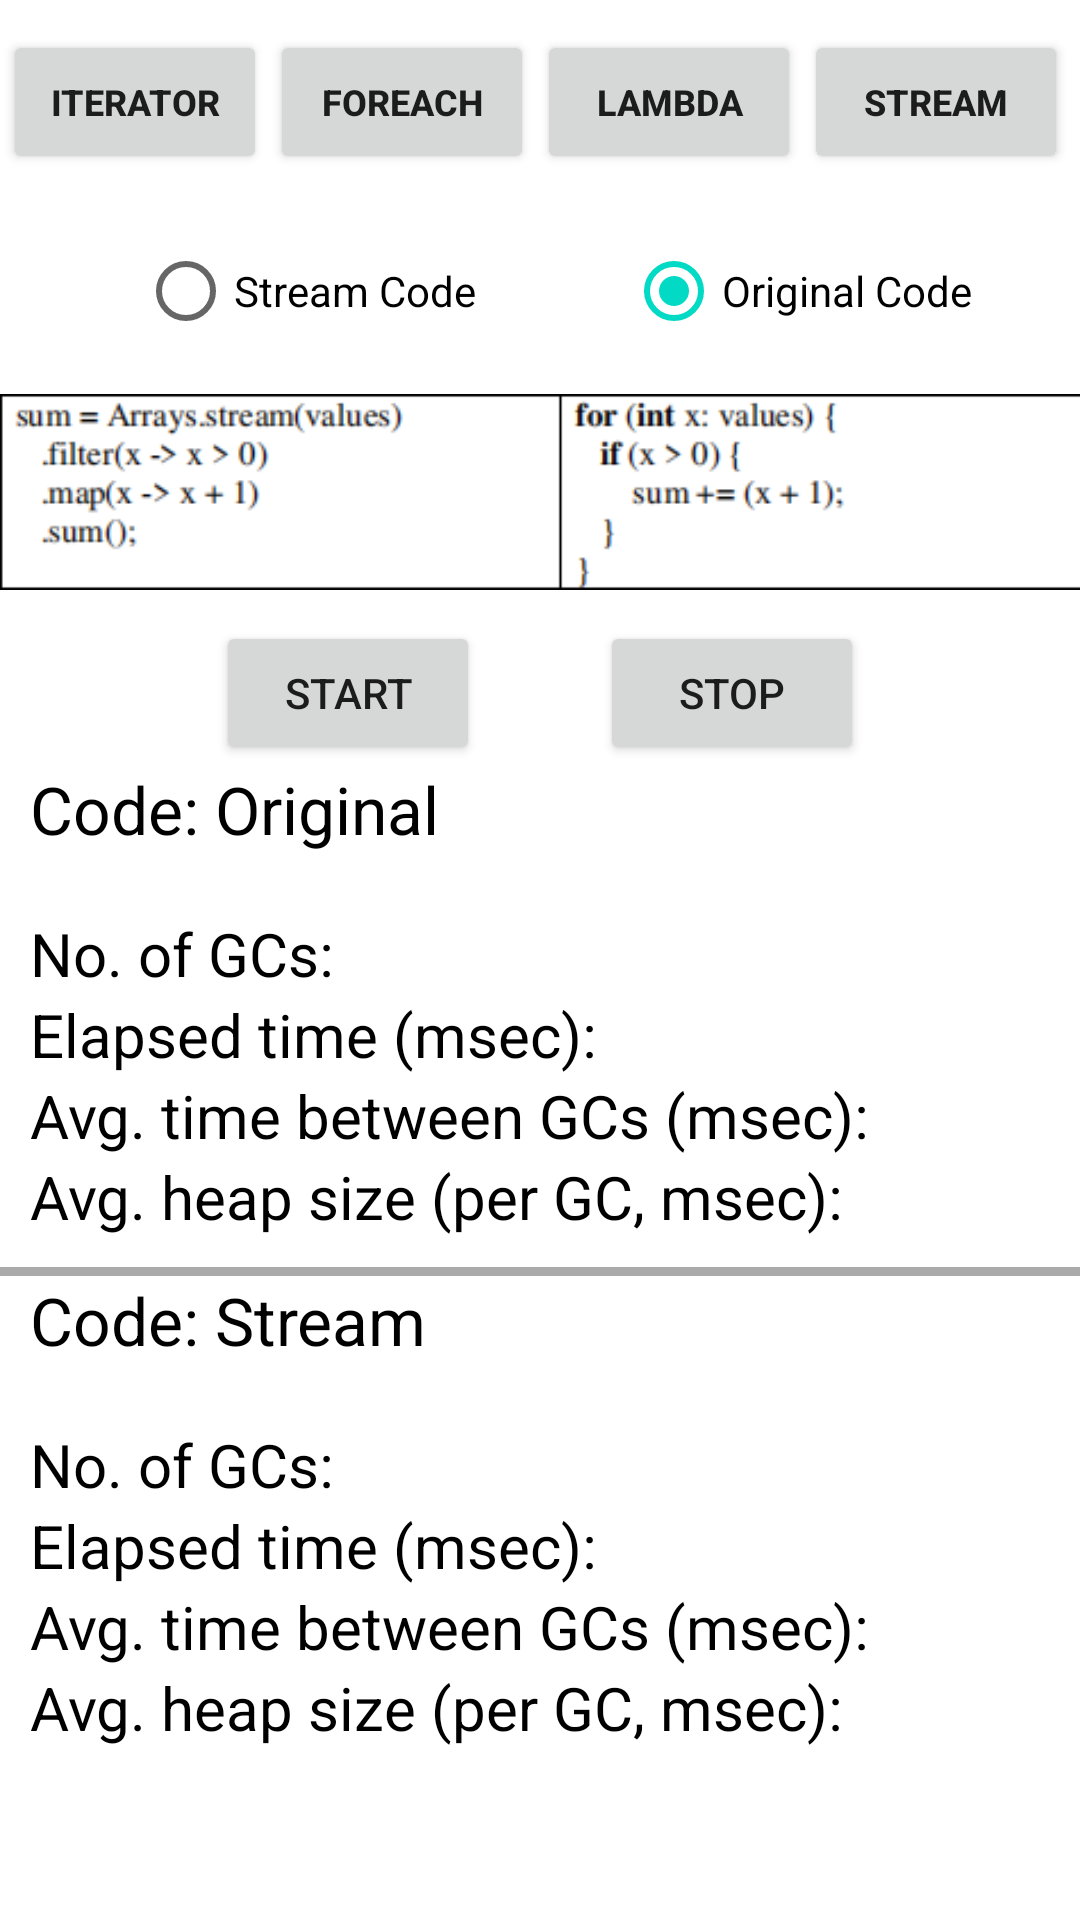

Layout XML and referenced resources for this Android screen:
<!-- AndroidManifest.xml: application theme Theme.ImpactJava -->
<!-- res/layout/activity_stream.xml -->
<?xml version="1.0" encoding="utf-8"?>
<LinearLayout xmlns:android="http://schemas.android.com/apk/res/android"
    android:orientation="vertical"
    android:layout_width="match_parent"
    android:layout_height="match_parent">

    <LinearLayout
        android:layout_width="match_parent"
        android:layout_height="wrap_content"
        android:orientation="horizontal"
        android:layout_marginTop="10dp">

        <Button
            android:id="@+id/btnIterator"
            android:layout_width="wrap_content"
            android:layout_height="wrap_content"
            android:text="Iterator"
            android:textSize="12dp"
            android:textStyle="bold"
            android:layout_marginLeft="1dp"/>

        <Button
            android:id="@+id/btnForeach"
            android:layout_width="wrap_content"
            android:layout_height="wrap_content"
            android:text="Foreach"
            android:textSize="12dp"
            android:textStyle="bold"
            android:layout_marginLeft="1dp"/>

        <Button
            android:id="@+id/btnLambda"
            android:layout_width="wrap_content"
            android:layout_height="wrap_content"
            android:text="Lambda"
            android:textSize="12dp"
            android:textStyle="bold"
            android:layout_marginLeft="1dp"/>

        <Button
            android:id="@+id/btnStream"
            android:layout_width="wrap_content"
            android:layout_height="wrap_content"
            android:text="Stream"
            android:textSize="12dp"
            android:textStyle="bold"
            android:layout_marginLeft="1dp"/>

    </LinearLayout>

    <LinearLayout
        android:layout_width="match_parent"
        android:layout_height="wrap_content"
        android:orientation="horizontal"
        android:layout_marginTop="15dp"
        android:gravity="center">

        <RadioGroup
            android:id="@+id/radioGroup4"
            android:layout_width="wrap_content"
            android:layout_height="wrap_content"
            android:orientation="horizontal">

            <RadioButton
                android:id="@+id/radioButton42"
                android:layout_width="wrap_content"
                android:layout_height="wrap_content"
                android:text="Stream Code"
                android:layout_marginLeft="10dp"/>

            <RadioButton
                android:id="@+id/radioButton4"
                android:layout_width="wrap_content"
                android:layout_height="wrap_content"
                android:text="Original Code"
                android:layout_marginLeft="50dp"
                android:checked="true"/>

        </RadioGroup>
    </LinearLayout>

    <ImageView
        android:layout_width="match_parent"
        android:layout_height="wrap_content"
        android:src="@drawable/stream"/>

    <LinearLayout
        android:layout_width="match_parent"
        android:layout_height="wrap_content"
        android:orientation="horizontal"
        android:gravity="center">

        <Button
            android:id="@+id/btnStart4"
            android:layout_width="wrap_content"
            android:layout_height="wrap_content"
            android:text="Start"
            android:layout_marginRight="20dp"/>

        <Button
            android:id="@+id/btnStop4"
            android:layout_width="wrap_content"
            android:layout_height="wrap_content"
            android:text="Stop"
            android:layout_marginLeft="20dp"/>
    </LinearLayout>

    <TextView
        android:layout_width="match_parent"
        android:layout_height="wrap_content"
        android:text="Code: Original"
        android:textColor="#000000"
        android:textSize="22dp"
        android:layout_marginLeft="10dp"
        android:layout_marginBottom="20dp"/>

    <TextView
        android:id="@+id/txtNoGC4"
        android:layout_width="match_parent"
        android:layout_height="wrap_content"
        android:text="No. of GCs: "
        android:textColor="#000000"
        android:textSize="20dp"
        android:layout_marginLeft="10dp"/>

    <TextView
        android:id="@+id/txtElapsed4"
        android:layout_width="match_parent"
        android:layout_height="wrap_content"
        android:text="Elapsed time (msec): "
        android:textColor="#000000"
        android:textSize="20dp"
        android:layout_marginLeft="10dp"/>










    <TextView
        android:id="@+id/txtAvgTime4"
        android:layout_width="match_parent"
        android:layout_height="wrap_content"
        android:text="Avg. time between GCs (msec): "
        android:textColor="#000000"
        android:textSize="20dp"
        android:layout_marginLeft="10dp"/>

    <TextView
        android:id="@+id/txtAvgHeap4"
        android:layout_width="match_parent"
        android:layout_height="wrap_content"
        android:text="Avg. heap size (per GC, msec): "
        android:textColor="#000000"
        android:textSize="20dp"
        android:layout_marginLeft="10dp"/>

    <View
        android:layout_width="match_parent"
        android:layout_height="3dp"
        android:layout_marginTop="10dp"
        android:background="@android:color/darker_gray" />

    <TextView
        android:layout_width="match_parent"
        android:layout_height="wrap_content"
        android:text="Code: Stream"
        android:textColor="#000000"
        android:textSize="22dp"
        android:layout_marginLeft="10dp"
        android:layout_marginBottom="20dp"/>

    <TextView
        android:id="@+id/txtNoGC42"
        android:layout_width="match_parent"
        android:layout_height="wrap_content"
        android:text="No. of GCs: "
        android:textColor="#000000"
        android:textSize="20dp"
        android:layout_marginLeft="10dp"/>

    <TextView
        android:id="@+id/txtElapsed42"
        android:layout_width="match_parent"
        android:layout_height="wrap_content"
        android:text="Elapsed time (msec): "
        android:textColor="#000000"
        android:textSize="20dp"
        android:layout_marginLeft="10dp"/>










    <TextView
        android:id="@+id/txtAvgTime42"
        android:layout_width="match_parent"
        android:layout_height="wrap_content"
        android:text="Avg. time between GCs (msec): "
        android:textColor="#000000"
        android:textSize="20dp"
        android:layout_marginLeft="10dp"/>

    <TextView
        android:id="@+id/txtAvgHeap42"
        android:layout_width="match_parent"
        android:layout_height="wrap_content"
        android:text="Avg. heap size (per GC, msec): "
        android:textColor="#000000"
        android:textSize="20dp"
        android:layout_marginLeft="10dp"/>
</LinearLayout>
<!-- resources referenced by this layout -->
<resources>
  <!-- drawable stream: png bitmap (drawable, 7481 bytes) -->
  <style name="Theme.ImpactJava" parent="Theme.MaterialComponents.DayNight.DarkActionBar">
          
          <item name="colorPrimary">@color/purple_500</item>
          <item name="colorPrimaryVariant">@color/purple_700</item>
          <item name="colorOnPrimary">@color/white</item>
          
          <item name="colorSecondary">@color/teal_200</item>
          <item name="colorSecondaryVariant">@color/teal_700</item>
          <item name="colorOnSecondary">@color/black</item>
          
          <item name="android:statusBarColor" tools:targetApi="l">?attr/colorPrimaryVariant</item>
          
      </style>
  <!-- not gathered from this repository: default colours our renderer supplied (Android Studio template values) -->
  <color name="purple_500">#FF6200EE</color>
  <color name="purple_700">#FF3700B3</color>
  <color name="teal_200">#FF03DAC5</color>
  <color name="teal_700">#FF018786</color>
  <color name="black">#FF000000</color>
  <color name="white">#FFFFFFFF</color>
</resources>
